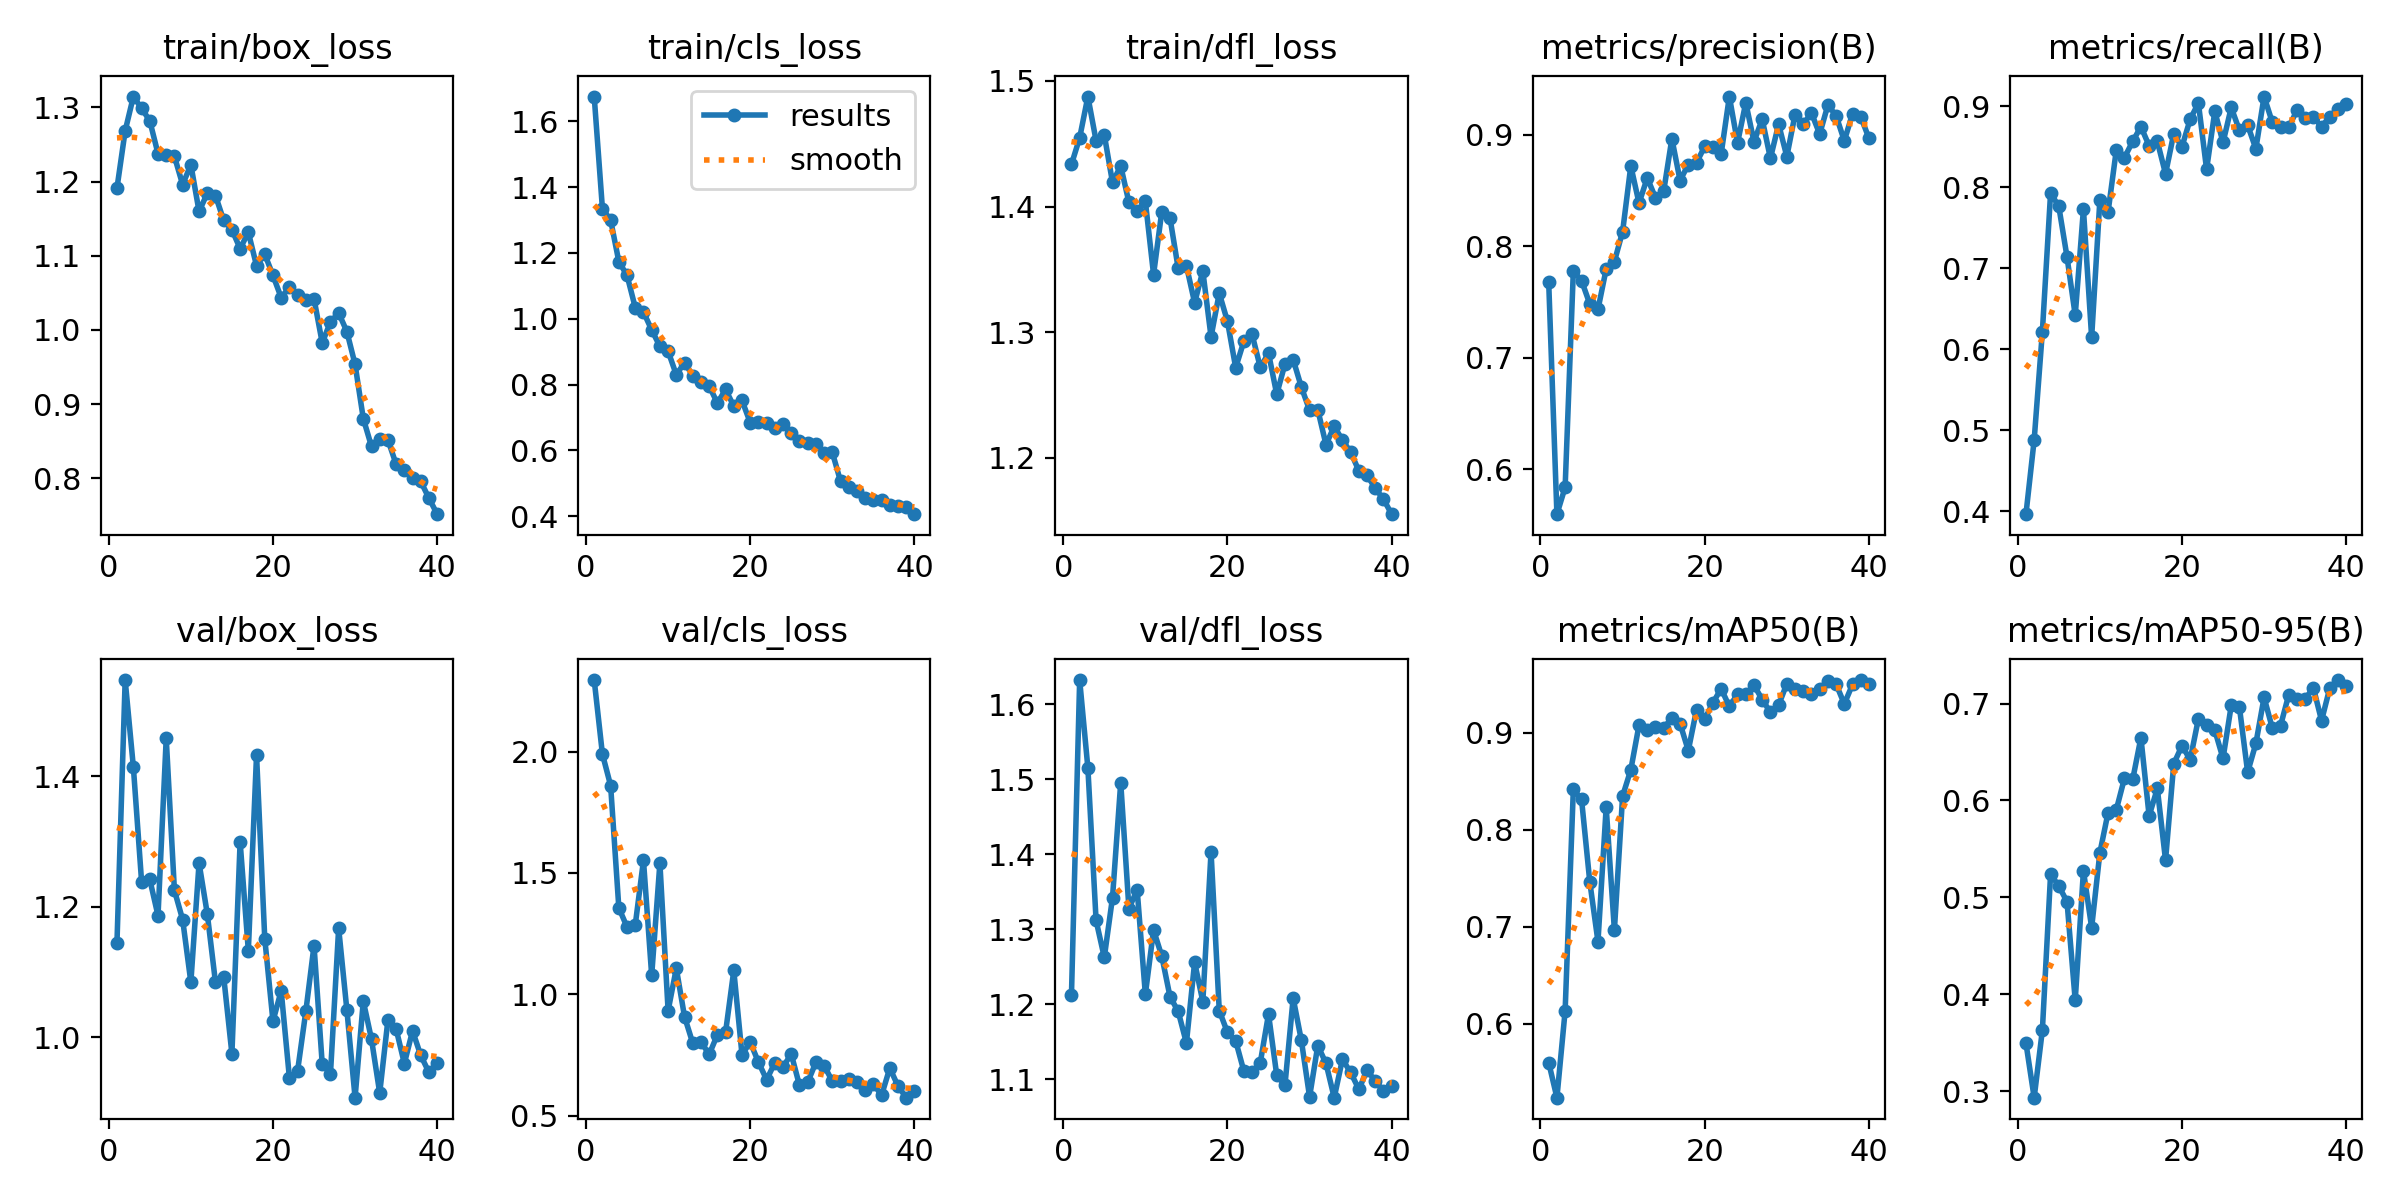

The table this chart was drawn from, first rows:
epoch, time, train/box_loss, train/cls_loss, train/dfl_loss, metrics/precision(B), metrics/recall(B), metrics/mAP50(B), metrics/mAP50-95(B), val/box_loss, val/cls_loss, val/dfl_loss, lr/pg0, lr/pg1, lr/pg2
1, 331.8, 1.191, 1.675, 1.434, 0.7677, 0.3965, 0.5598, 0.3498, 1.145, 2.295, 1.212, 0.0006531, 0.0006531, 0.0006531
2, 699.8, 1.268, 1.335, 1.455, 0.5598, 0.4879, 0.5235, 0.2936, 1.548, 1.99, 1.632, 0.001287, 0.001287, 0.001287
3, 1024, 1.315, 1.3, 1.488, 0.584, 0.6218, 0.613, 0.3633, 1.414, 1.86, 1.515, 0.001888, 0.001888, 0.001888
4, 1348, 1.299, 1.173, 1.452, 0.778, 0.7927, 0.8416, 0.5241, 1.239, 1.356, 1.312, 0.001852, 0.001852, 0.001852
5, 1664, 1.282, 1.132, 1.457, 0.7693, 0.7761, 0.8312, 0.5118, 1.242, 1.277, 1.263, 0.001802, 0.001802, 0.001802
6, 1970, 1.238, 1.034, 1.419, 0.7484, 0.7139, 0.7464, 0.4957, 1.187, 1.286, 1.342, 0.001752, 0.001752, 0.001752
7, 2284, 1.236, 1.02, 1.432, 0.7435, 0.6418, 0.6845, 0.3939, 1.458, 1.552, 1.496, 0.001703, 0.001703, 0.001703
8, 2591, 1.234, 0.966, 1.403, 0.7797, 0.7727, 0.8231, 0.5276, 1.225, 1.078, 1.328, 0.001654, 0.001654, 0.001654
9, 2907, 1.196, 0.9158, 1.396, 0.7864, 0.6146, 0.6964, 0.4689, 1.18, 1.541, 1.353, 0.001604, 0.001604, 0.001604
10, 3226, 1.223, 0.9011, 1.404, 0.8132, 0.7837, 0.8346, 0.546, 1.085, 0.9326, 1.213, 0.001554, 0.001554, 0.001554
11, 3541, 1.16, 0.8295, 1.346, 0.8722, 0.7692, 0.8617, 0.5875, 1.267, 1.108, 1.299, 0.001505, 0.001505, 0.001505
12, 3853, 1.184, 0.8667, 1.396, 0.8388, 0.8455, 0.9078, 0.5904, 1.189, 0.9082, 1.264, 0.001455, 0.001455, 0.001455
13, 4156, 1.181, 0.8272, 1.391, 0.8614, 0.8365, 0.9024, 0.623, 1.084, 0.7995, 1.21, 0.001406, 0.001406, 0.001406
14, 4469, 1.148, 0.8073, 1.351, 0.8437, 0.8564, 0.9061, 0.6217, 1.093, 0.8051, 1.191, 0.001357, 0.001357, 0.001357
15, 4774, 1.135, 0.7956, 1.353, 0.8493, 0.8746, 0.9045, 0.6647, 0.9749, 0.753, 1.148, 0.001307, 0.001307, 0.001307
16, 5161, 1.11, 0.7436, 1.323, 0.8966, 0.8509, 0.9154, 0.5841, 1.3, 0.8335, 1.256, 0.001257, 0.001257, 0.001257
17, 5496, 1.132, 0.785, 1.349, 0.8591, 0.8564, 0.9093, 0.6124, 1.133, 0.8447, 1.204, 0.001208, 0.001208, 0.001208
18, 5832, 1.087, 0.7342, 1.296, 0.8734, 0.8164, 0.8815, 0.5384, 1.433, 1.099, 1.403, 0.001159, 0.001159, 0.001159
19, 6110, 1.102, 0.7517, 1.331, 0.8751, 0.866, 0.9236, 0.6378, 1.151, 0.7515, 1.192, 0.001109, 0.001109, 0.001109
20, 6382, 1.074, 0.6844, 1.309, 0.8896, 0.8498, 0.914, 0.6564, 1.025, 0.8036, 1.163, 0.001059, 0.001059, 0.001059
21, 6656, 1.044, 0.6868, 1.272, 0.8889, 0.8836, 0.9308, 0.6421, 1.071, 0.7211, 1.151, 0.00101, 0.00101, 0.00101
22, 6930, 1.058, 0.6825, 1.293, 0.8829, 0.9036, 0.9454, 0.6842, 0.9381, 0.6485, 1.111, 0.0009605, 0.0009605, 0.0009605
23, 7204, 1.047, 0.6682, 1.298, 0.9344, 0.8218, 0.927, 0.6777, 0.9488, 0.7188, 1.109, 0.000911, 0.000911, 0.000911
24, 7522, 1.04, 0.6792, 1.272, 0.8928, 0.8935, 0.9397, 0.6725, 1.04, 0.7018, 1.123, 0.0008615, 0.0008615, 0.0008615
25, 7894, 1.042, 0.6533, 1.283, 0.9289, 0.855, 0.9395, 0.6433, 1.141, 0.754, 1.187, 0.000812, 0.000812, 0.000812
26, 8244, 0.9826, 0.6279, 1.251, 0.8938, 0.8982, 0.949, 0.6979, 0.9588, 0.6253, 1.106, 0.0007625, 0.0007625, 0.0007625
27, 8570, 1.011, 0.6214, 1.275, 0.914, 0.87, 0.9342, 0.6959, 0.9434, 0.638, 1.092, 0.000713, 0.000713, 0.000713
28, 8875, 1.023, 0.6188, 1.278, 0.879, 0.8764, 0.921, 0.6291, 1.167, 0.7205, 1.208, 0.0006635, 0.0006635, 0.0006635
29, 9233, 0.9979, 0.5934, 1.256, 0.9096, 0.8473, 0.9284, 0.6588, 1.042, 0.7061, 1.152, 0.000614, 0.000614, 0.000614
30, 9481, 0.9536, 0.5939, 1.238, 0.8806, 0.9117, 0.9505, 0.7063, 0.9075, 0.6431, 1.077, 0.0005645, 0.0005645, 0.0005645
31, 9720, 0.8806, 0.5059, 1.238, 0.9182, 0.88, 0.9447, 0.6747, 1.056, 0.6453, 1.145, 0.000515, 0.000515, 0.000515
32, 9957, 0.8429, 0.4894, 1.21, 0.9096, 0.8746, 0.943, 0.6769, 0.9971, 0.6535, 1.121, 0.0004655, 0.0004655, 0.0004655
33, 10193, 0.8536, 0.4778, 1.225, 0.9196, 0.8739, 0.9401, 0.7089, 0.9147, 0.6381, 1.076, 0.000416, 0.000416, 0.000416
34, 10429, 0.8517, 0.4552, 1.214, 0.9007, 0.8945, 0.9447, 0.7051, 1.027, 0.6067, 1.127, 0.0003665, 0.0003665, 0.0003665
35, 10664, 0.819, 0.4495, 1.205, 0.9267, 0.8854, 0.9534, 0.7044, 1.013, 0.6296, 1.109, 0.000317, 0.000317, 0.000317
36, 10900, 0.8116, 0.4495, 1.19, 0.9172, 0.8865, 0.9501, 0.7165, 0.9599, 0.5852, 1.087, 0.0002675, 0.0002675, 0.0002675
37, 11135, 0.8003, 0.4326, 1.186, 0.8947, 0.8746, 0.9296, 0.6823, 1.01, 0.6965, 1.112, 0.000218, 0.000218, 0.000218
38, 11372, 0.7958, 0.4301, 1.176, 0.919, 0.8868, 0.9497, 0.716, 0.9722, 0.6226, 1.098, 0.0001685, 0.0001685, 0.0001685
39, 11608, 0.7731, 0.428, 1.167, 0.9164, 0.8966, 0.9543, 0.7242, 0.9463, 0.5747, 1.084, 0.000119, 0.000119, 0.000119
40, 11843, 0.7516, 0.4062, 1.155, 0.897, 0.9024, 0.9507, 0.7181, 0.961, 0.6005, 1.092, 6.95e-05, 6.95e-05, 6.95e-05
